Labelled photos from "mushroom_species_dataset", an image-classification folder in TaiE64/COMP0220-DeepLearning-Coursework-AI-Mushroom-Expert-Group013. The possible labels are: Amanita calyptroderma, Armillaria mellea, Armillaria tabescens, Artomyces pyxidatus, Bolbitius titubans, Boletus pallidus, Boletus rex-veris, Cantharellus californicus, Ganoderma tsugae, Leucoagaricus leucothites, Lycogala epidendrum, Trametes gibbosa, Trametes versicolor, Trichaptum biforme, Tylopilus felleus, Tylopilus rubrobrunneus.

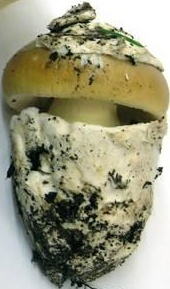
Label: Amanita calyptroderma

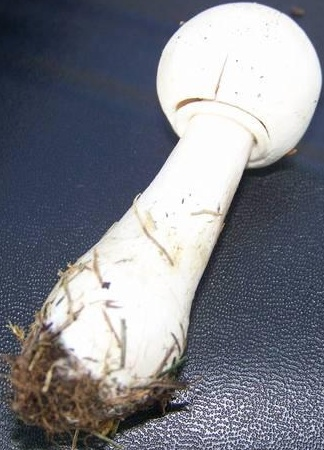
Label: Leucoagaricus leucothites

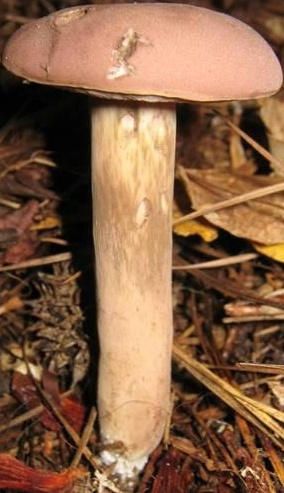
Label: Tylopilus rubrobrunneus

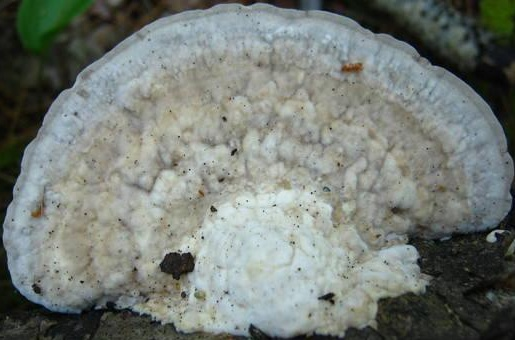
Label: Trametes gibbosa

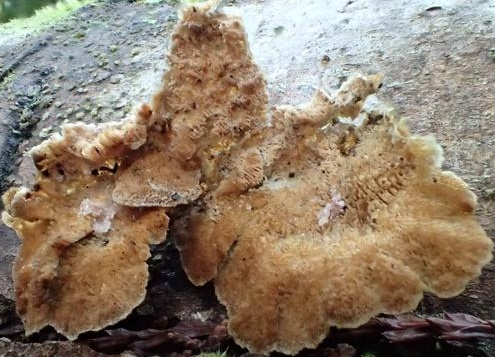
Label: Trichaptum biforme

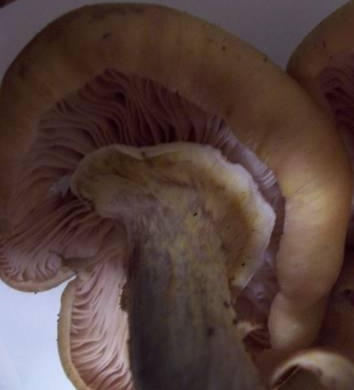
Label: Armillaria mellea
